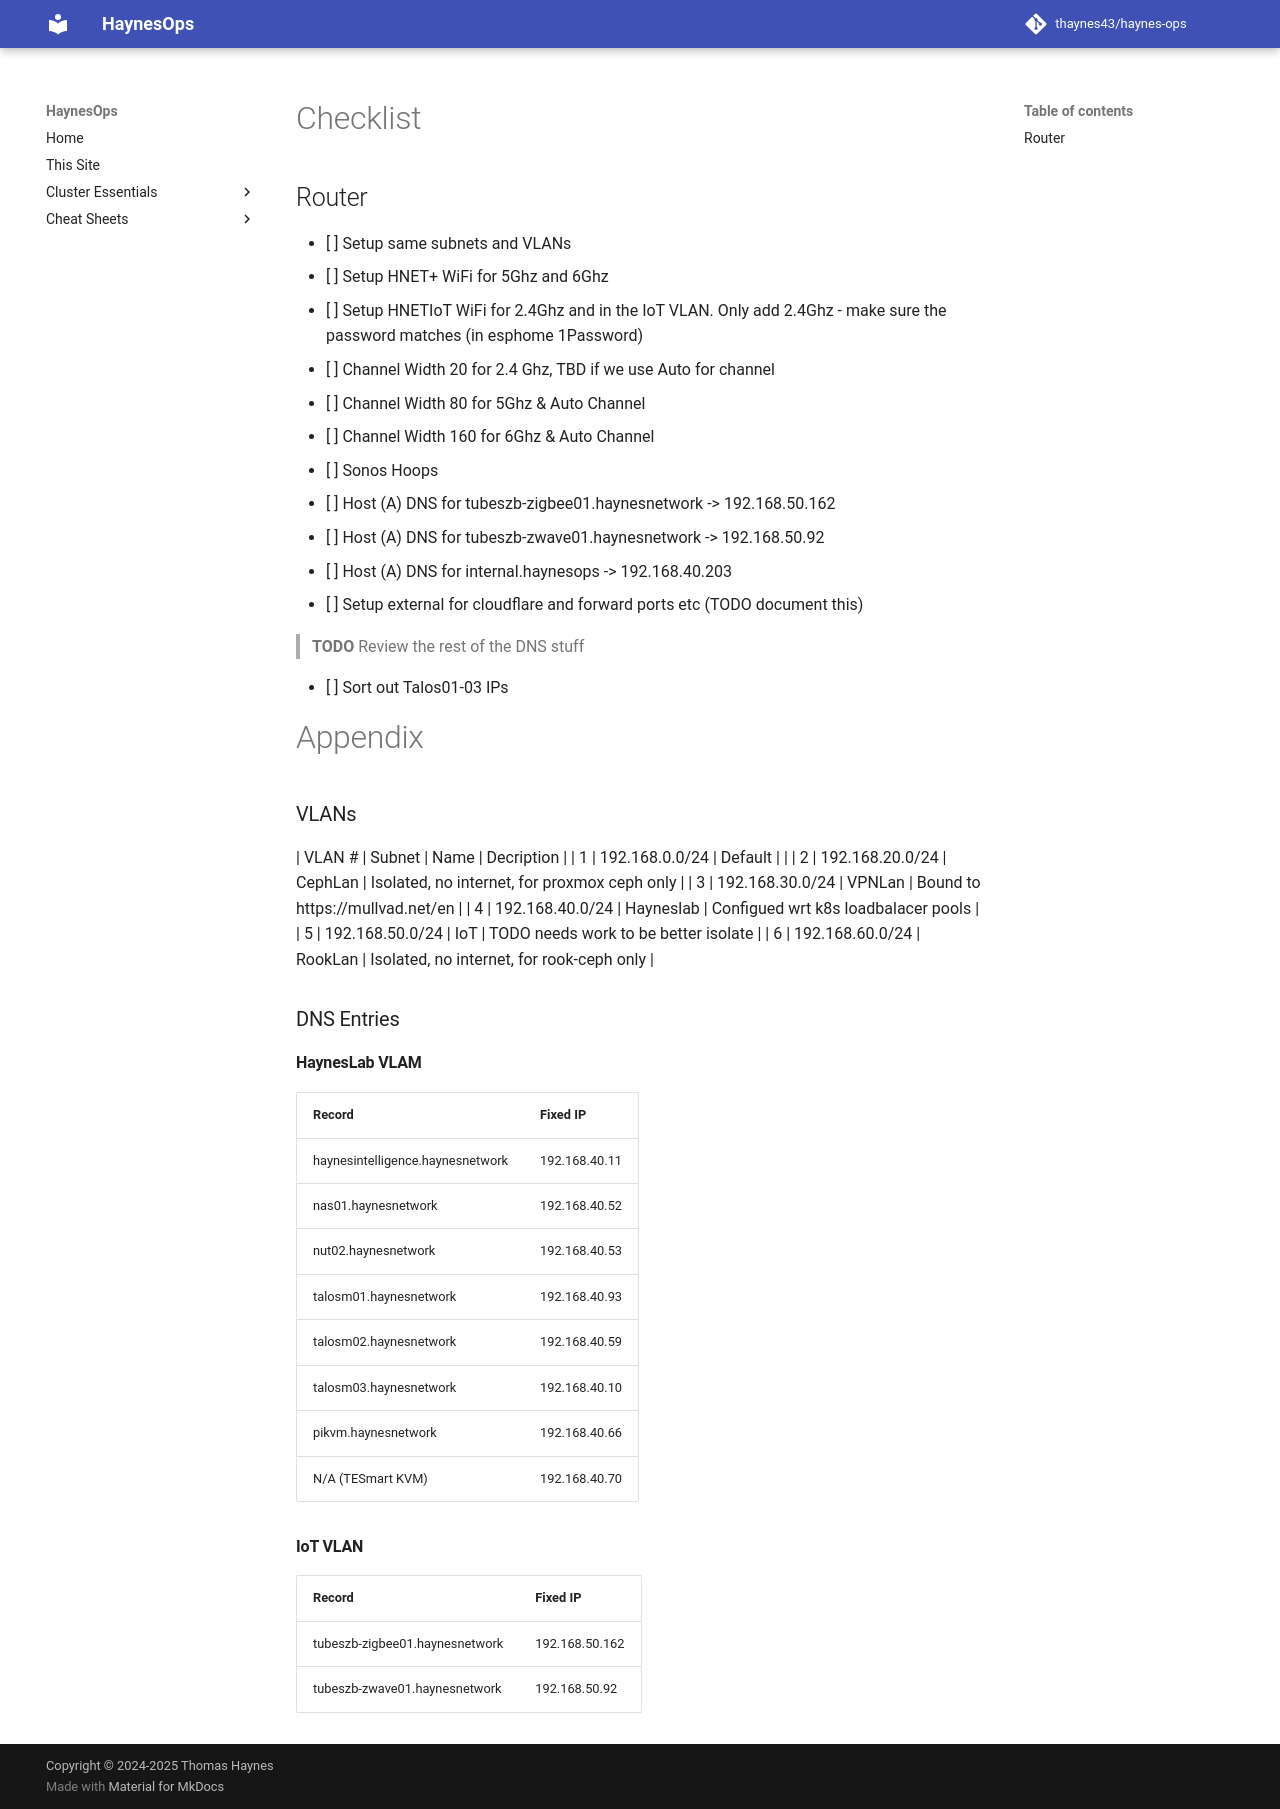

repository: thaynes43/haynes-ops · page: the-move/checklist/index.html · generator: mkdocs

# Checklist

## Router

- [ ] Setup same subnets and VLANs
- [ ] Setup HNET+ WiFi for 5Ghz and 6Ghz 
- [ ] Setup HNETIoT WiFi for 2.4Ghz and in the IoT VLAN. Only add 2.4Ghz - make sure the password matches (in esphome 1Password)
- [ ] Channel Width 20 for 2.4 Ghz, TBD if we use Auto for channel
- [ ] Channel Width 80 for 5Ghz & Auto Channel
- [ ] Channel Width 160 for 6Ghz & Auto Channel 
- [ ] Sonos Hoops
- [ ] Host (A) DNS for tubeszb-zigbee01.haynesnetwork -> 192.168.50.162
- [ ] Host (A) DNS for tubeszb-zwave01.haynesnetwork -> 192.168.50.92
- [ ] Host (A) DNS for internal.haynesops -> 192.168.40.203
- [ ] Setup external for cloudflare and forward ports etc (TODO document this)

> **TODO** Review the rest of the DNS stuff

- [ ] Sort out Talos01-03 IPs

# Appendix 

### VLANs

| VLAN # | Subnet          | Name        | Decription                                   | 
| 1      | 192.168.0.0/24  | Default     |                                              |
| 2      | 192.168.20.0/24 | CephLan     | Isolated, no internet, for proxmox ceph only |
| 3      | 192.168.30.0/24 | VPNLan      | Bound to https://mullvad.net/en              |
| 4      | 192.168.40.0/24 | Hayneslab   | Configued wrt k8s loadbalacer pools          |
| 5      | 192.168.50.0/24 | IoT         | TODO needs work to be better isolate         | 
| 6      | 192.168.60.0/24 | RookLan     | Isolated, no internet, for rook-ceph only    |

### DNS Entries

#### HaynesLab VLAM

| Record                           | Fixed IP       | 
| -------------------------------- | -------------- |
| haynesintelligence.haynesnetwork | 192.168.40.11  |
| nas01.haynesnetwork              | 192.168.40.52  |
| nut02.haynesnetwork              | 192.168.40.53  | 
| talosm01.haynesnetwork           | 192.168.40.93  |
| talosm02.haynesnetwork           | 192.168.40.59  |
| talosm03.haynesnetwork           | 192.168.40.10  |
| pikvm.haynesnetwork              | 192.168.40.66  |
| N/A (TESmart KVM)                | 192.168.40.70  | 

#### IoT VLAN

| Record                           | Fixed IP       | 
| -------------------------------- | -------------- |
| tubeszb-zigbee01.haynesnetwork   | 192.168.50.162 |
| tubeszb-zwave01.haynesnetwork    | 192.168.50.92  |
